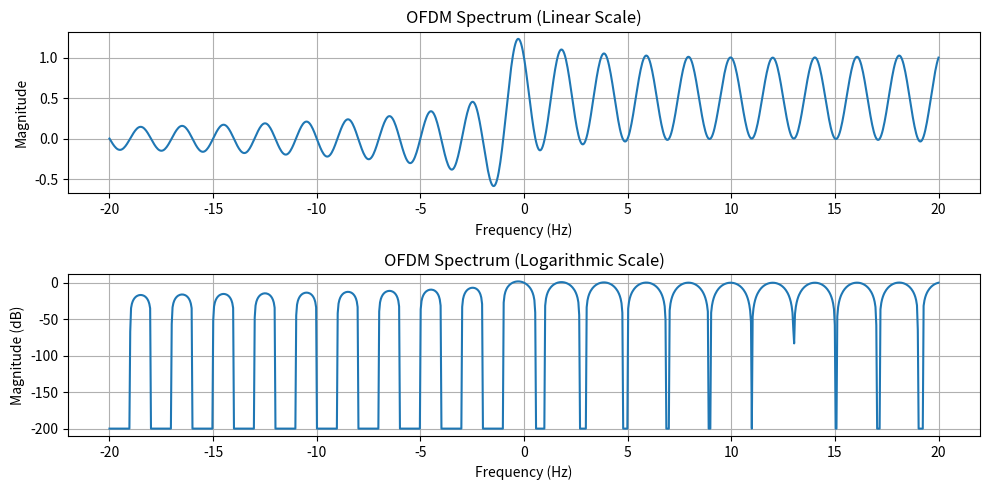

Source code (Python):
import matplotlib.pyplot as plt
import numpy as np

# Параметры OFDM
num_subcarriers = 13
subcarrier_spacing = 2  # Гц
# Частотный диапазон
f_min = -20  # Гц
f_max = 20  # Гц
# Создание частотной оси
f = np.linspace(f_min, f_max, 1000)
# Создание спектра OFDM
ofdm_spectrum = np.zeros_like(f)
for i in range(num_subcarriers):
    subcarrier_freq = i * subcarrier_spacing
    ofdm_spectrum += np.sinc(f - subcarrier_freq)
# Линейный масштаб
plt.figure(figsize=(10, 5))
plt.subplot(211)
plt.plot(f, ofdm_spectrum)
plt.xlabel('Frequency (Hz)')
plt.ylabel('Magnitude')
plt.title('OFDM Spectrum (Linear Scale)')
plt.grid(True)
# Логарифмический масштаб
plt.subplot(212)
plt.plot(f, 20 * np.log10(np.clip(ofdm_spectrum, a_min=1e-10, a_max=None)))
plt.xlabel('Frequency (Hz)')
plt.ylabel('Magnitude (dB)')
plt.title('OFDM Spectrum (Logarithmic Scale)')
plt.grid(True)
plt.tight_layout()
plt.show()
